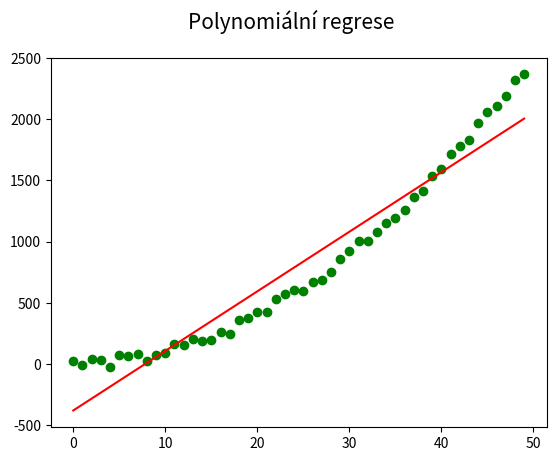

Here is the Python script that generated this plot:
"""Vykreslení sady (pseudo)náhodných dat + polynomiální regrese."""

#
# Použito v článku:
#
# Křivky určené polynomem – nejpoužívanější křivky v současnosti
# https://www.root.cz/clanky/krivky-urcene-polynomem-nejpouzivanejsi-krivky-v-soucasnosti/
#
# Součást seriálu:
#
# Křivky nejen v počítačové grafice
# https://www.root.cz/serialy/krivky-nejen-v-pocitacove-grafice/
#
# Zdrojový kód tohoto skriptu ve stylu literate programming
# https://tisnik.github.io/presentations/appendix/lit_sources/approximation/poly_regression_1.html
#

import numpy as np
import matplotlib.pyplot as plt

# hodnoty na x-ové ose
x = np.arange(0, 50)

# generátor pseudonáhodných dat
rng = np.random.default_rng(seed=42)

# hodnoty na y-ové ose
y = np.power(x, 2) + 100 * rng.random((len(x))) - 50

# výpočet lineární regrese
coefficients = np.polyfit(x, y, 1)

# koeficienty úsečky
print(coefficients)

# konstrukce polynomu
poly1d_fn = np.poly1d(coefficients)

# rozměry grafu při uložení: 640x480 pixelů
fig, ax = plt.subplots(1, figsize=(6.4, 4.8))

# titulek grafu
fig.suptitle("Polynomiální regrese", fontsize=15)

# vrcholy na křivce
ax.plot(x, y, "go")

# vykreslení interpolační křivky
plt.plot(poly1d_fn(np.arange(0, len(x))), "r-")

# uložení grafu do rastrového obrázku
plt.savefig("poly_regression_1.png")

# zobrazení grafu
plt.show()
